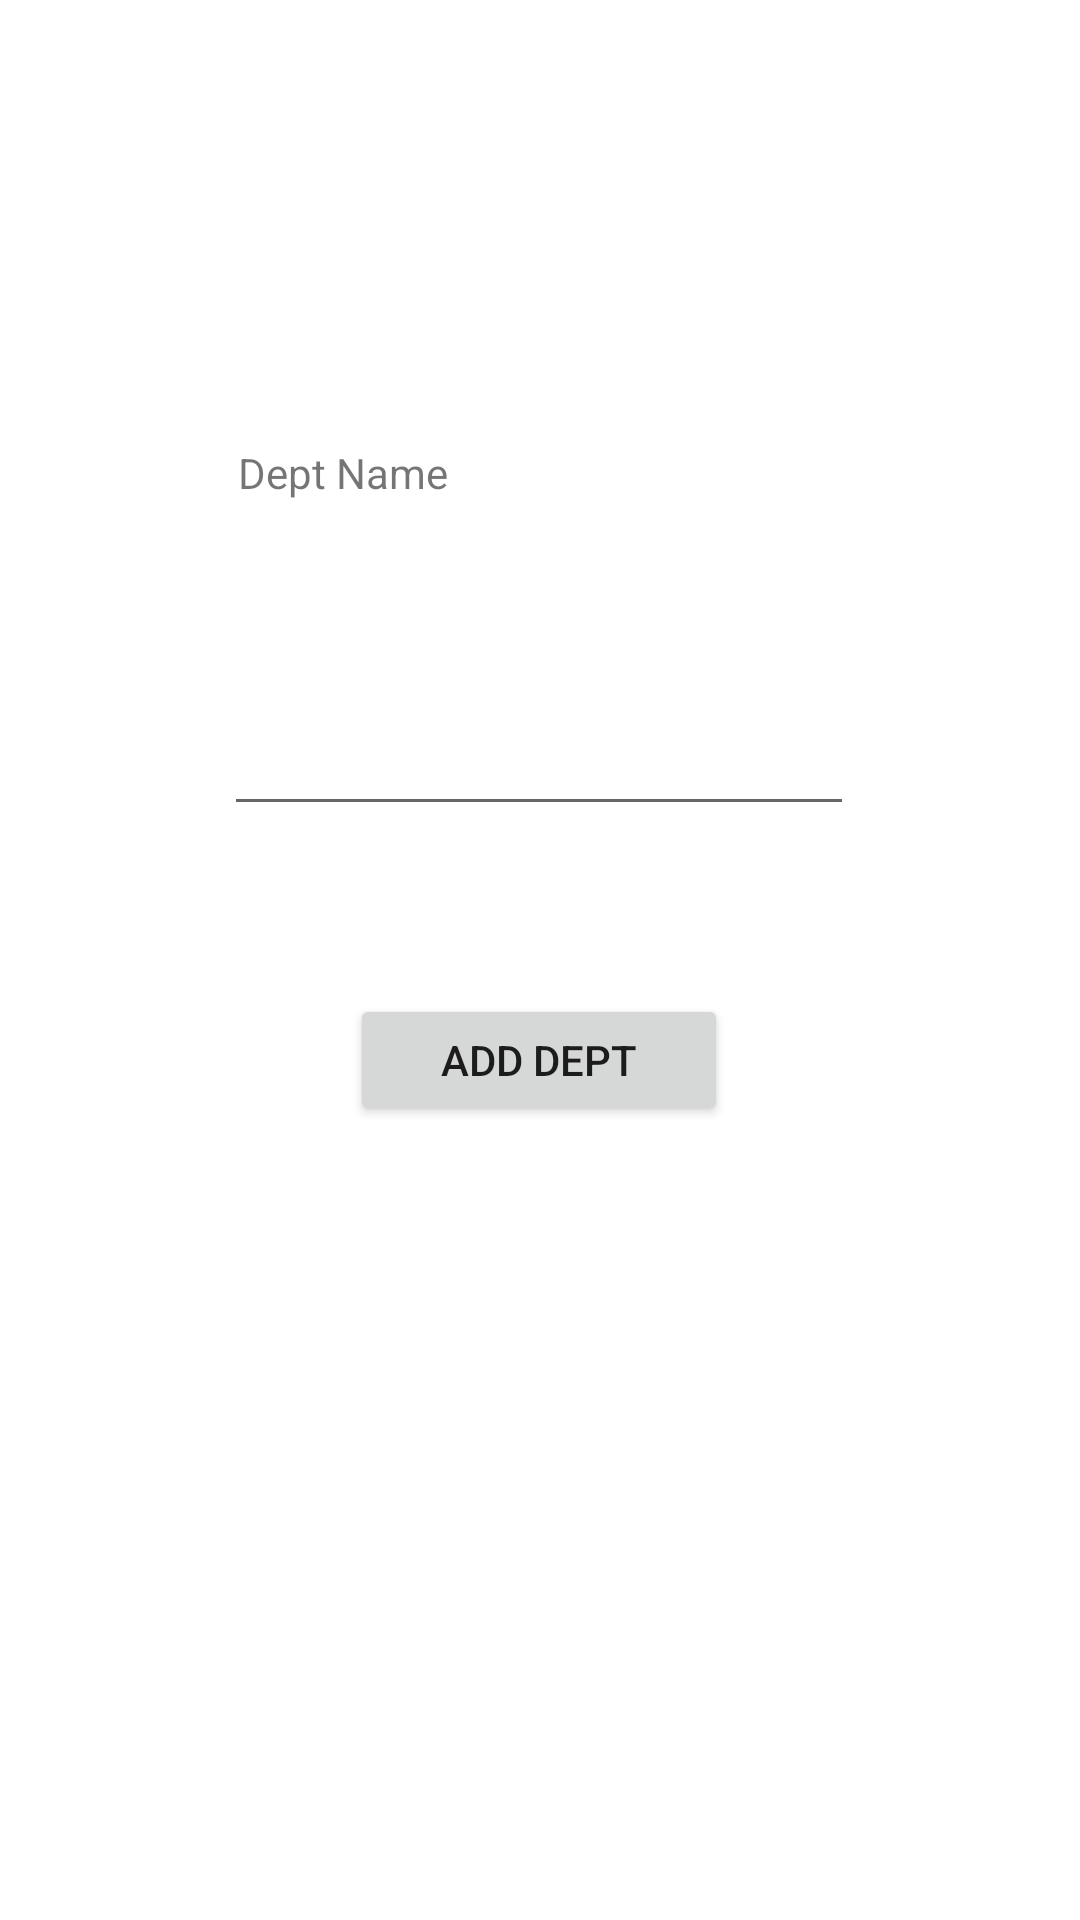

Write the Android layout XML for this screen, with the resource values it uses.
<!-- AndroidManifest.xml: application theme AppTheme -->
<!-- res/layout/activity_add_new_dept.xml -->
<?xml version="1.0" encoding="utf-8"?>
<androidx.constraintlayout.widget.ConstraintLayout xmlns:android="http://schemas.android.com/apk/res/android"
    xmlns:app="http://schemas.android.com/apk/res-auto"
    xmlns:tools="http://schemas.android.com/tools"
    android:layout_width="match_parent"
    android:layout_height="match_parent"
    tools:context=".ui.dept.AddNewDeptActivity">

    <Button
        android:id="@+id/btnApplayAddDept"
        android:layout_width="126dp"
        android:layout_height="44dp"
        android:layout_marginTop="56dp"
        android:onClick="btnAddDept"
        android:text="Add Dept"
        app:layout_constraintEnd_toEndOf="parent"
        app:layout_constraintHorizontal_bias="0.498"
        app:layout_constraintStart_toStartOf="parent"
        app:layout_constraintTop_toBottomOf="@+id/txtAddDeptName" />

    <TextView
        android:id="@+id/lblAddNewDept"
        android:layout_width="163dp"
        android:layout_height="22dp"
        android:layout_marginTop="148dp"
        android:text="Dept Name"
        app:layout_constraintEnd_toEndOf="parent"
        app:layout_constraintHorizontal_bias="0.403"
        app:layout_constraintStart_toStartOf="parent"
        app:layout_constraintTop_toTopOf="parent" />

    <EditText
        android:id="@+id/txtAddDeptName"
        android:layout_width="wrap_content"
        android:layout_height="wrap_content"
        android:layout_marginTop="64dp"
        android:ems="10"
        android:inputType="textPersonName"
        app:layout_constraintEnd_toEndOf="parent"
        app:layout_constraintHorizontal_bias="0.497"
        app:layout_constraintStart_toStartOf="parent"
        app:layout_constraintTop_toBottomOf="@+id/lblAddNewDept" />
</androidx.constraintlayout.widget.ConstraintLayout>
<!-- resources referenced by this layout -->
<resources>

</resources>
